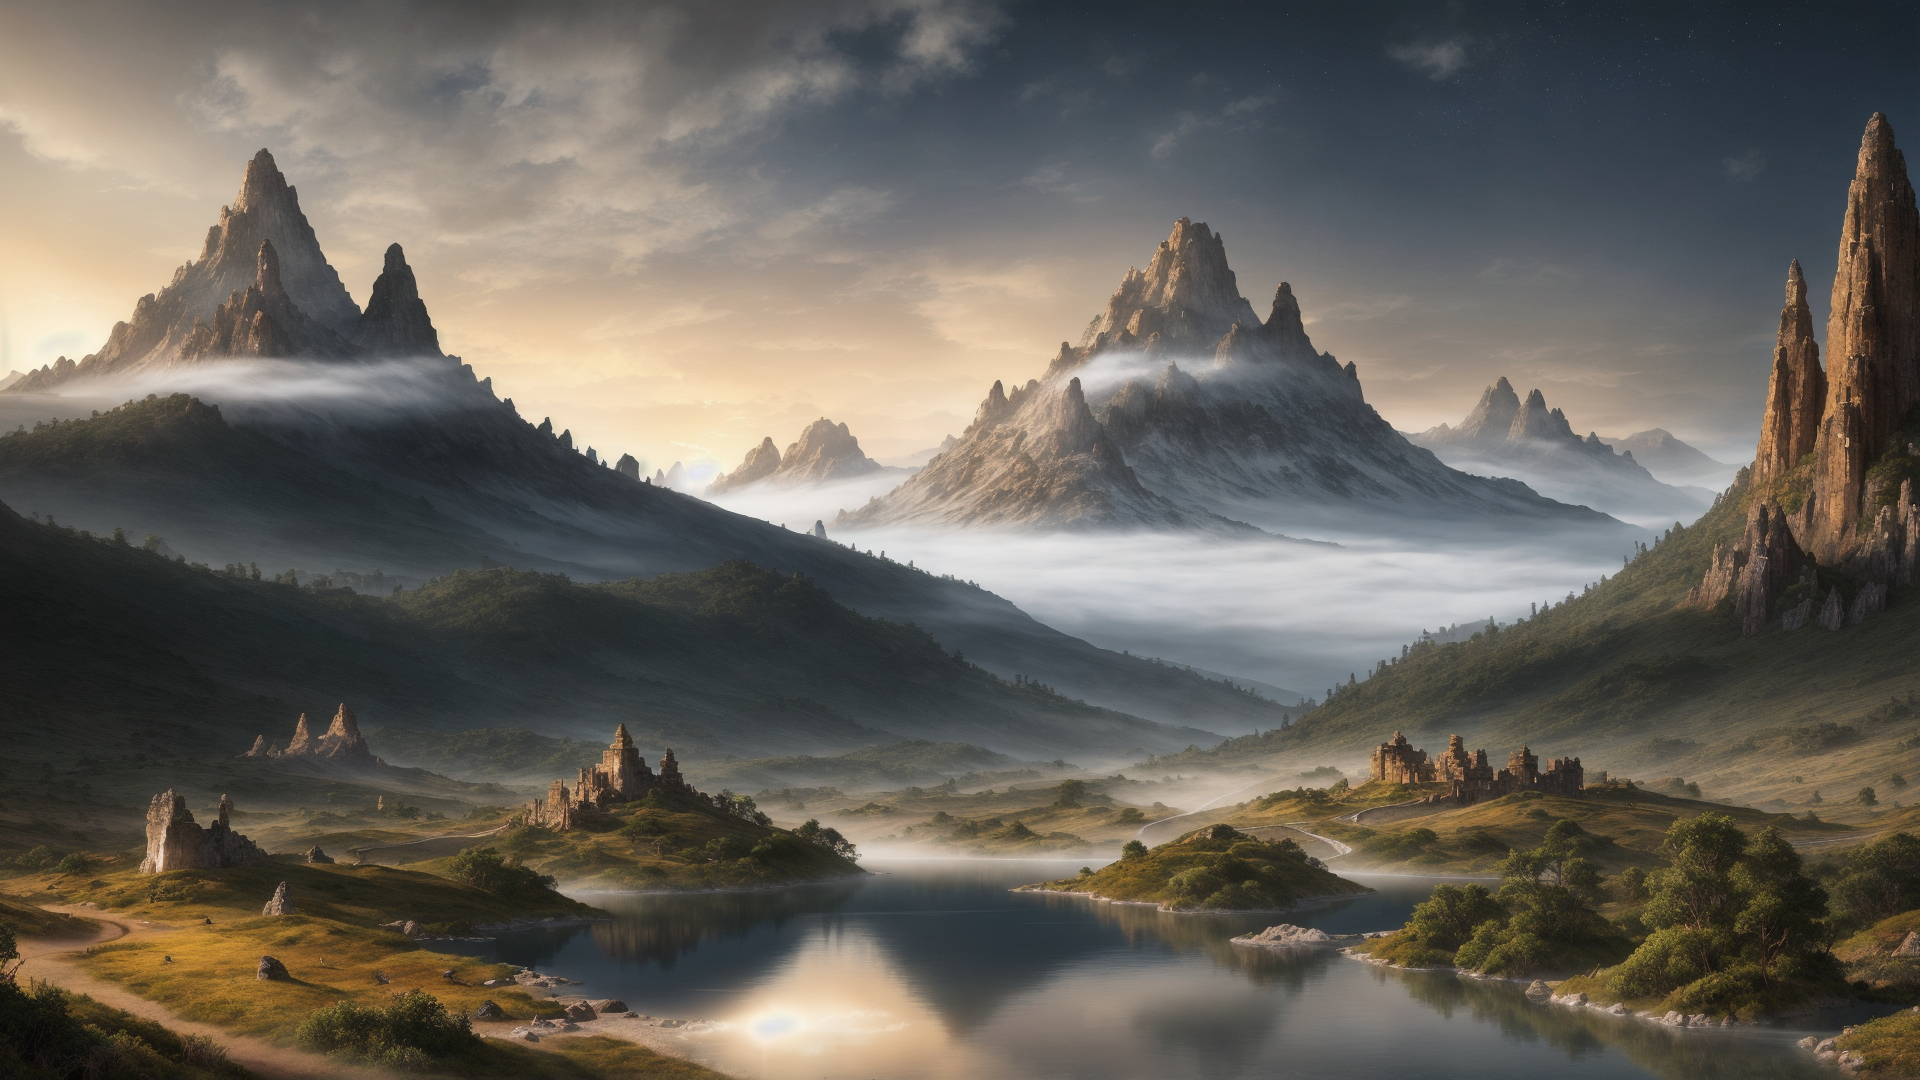
Generation parameters embedded in this image by AUTOMATIC1111 Stable Diffusion web UI or a fork of it (Forge, ...) (PNG 'parameters' text chunk):
sprawling landscapes,majestic mountains,enchanted forest,mystical rivers,shimmering lakes,towering waterfalls,ethereal fog,golden sunrise,silver moonlight,fantastical creatures,mythical beasts,ancient ruins,lost civilizations,floating islands,enchanted castles,crystal caverns,fiery volcanoes,icy tundras,lush greenery,vibrant flora,mythical gods,celestial skies,dramatic lighting,deep shadows,glowing horizons,panoramic views,atmospheric effects,surreal environments,8K ultra-high resolution,photorealistic textures,complex ecosystems,immersive worlds,expansive horizons,ambient lighting,detailed terrain,vibrant ecosystems,narrative elements,story-driven scenes,high dynamic range,depth of field,advanced rendering,powerful visual storytelling,atmospheric perspective,digital oil painting,grand scale,epic proportions,intricate details,visual poetry,vivid colors,high contrast,dramatic impact.,
Negative prompt: (worst quality, low quality:1.3),logo,(negativeXL_D),(ng_deepnegative_v1_75t),(BadNegAnatomyV1-neg),(badhandv4:2.1),(easynegative),(bad-hands-5:2.1),(5-funny-looking-fingers:2.1),bad-hands-5,bad_prompt_version2,deformed,missing limbs,amputated,disfigured,Ugly,Unrealistic Eyes,(disfigured, deformed, distorted:1.3),(un-detailed skin, lowres, bad anatomy, bad hands),missing fingers,extra digit,fewer digits,cropped,worst quality,low quality,normal quality,jpeg artifacts,signature,watermark,extra fingers,fused fingers,too many fingers,extra legs,extra arms,extra foot,cloned face,mutated hands,airbrushed,glossy,unretouched,Bad Lighting,Extra Limbs,merging,worst quality,bad lighting,cropped,blurry,low-quality,deformed,text,poorly drawn,bad art,bad angle,boring,low-resolution,worst quality,bad composition,terrible lighting,bad anatomy,
Steps: 30, Sampler: DPM++ 2M, Schedule type: Karras, CFG scale: 7, Seed: 2534201348, Size: 768x512, Model hash: ca2e3bd9f9, Model: landscapeRealistic_v20WarmColor, Denoising strength: 0.7, Clip skip: 2, Hires resize: 1920x1080, Hires upscaler: 003_realSR_BSRGAN_DFOWMFC_s64w8_SwinIR-L_x4_GAN, Version: v1.9.4